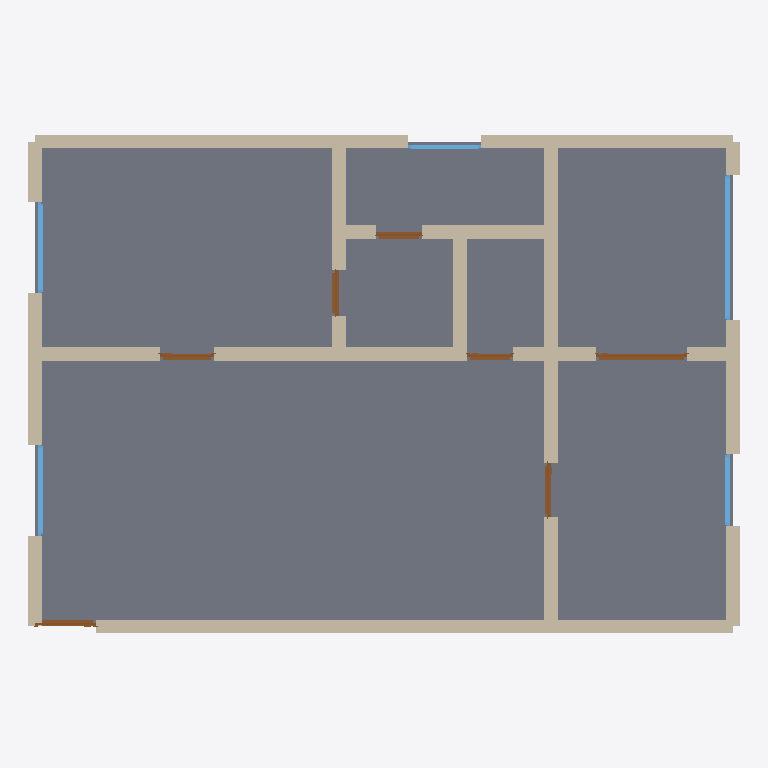
Plan cut of the same IFC building model at storey 'Ground Floor' (level 0.00 m, cut at 1.40 m), seen from above with north up, elements coloured by IFC class: 27 walls (beige), 7 doors (brown), 5 windows (light blue), 1 slab (grey). Cut surfaces are drawn darker.
Extent 11.7 m × 8.2 m × 2.9 m (x, y, z). Storeys (1): Ground Floor at 0.00 m. Elements (40): 27 IfcWall, 7 IfcDoor, 5 IfcWindow, 1 IfcSlab.

HEADER;
FILE_DESCRIPTION(('ViewDefinition[DesignTransferView]'),'2;1');
FILE_NAME('/dev/null','2026-05-05T15:30:20+05:30',(''),(''),'IfcOpenShell 0.8.5','IfcOpenShell 0.8.5','Nobody');
FILE_SCHEMA(('IFC4'));
ENDSEC;
DATA;
#1=IFCPROJECT('2AFx8aoAXBbBd5JuCmOmHu',$,'A 2BHK Vastu-compliant apartment with kitchen in the southea',$,$,$,$,(#10),#5);
#12=IFCSITE('3UHT8OShfAsPNQ2TTblpxv',$,'Site',$,$,$,$,$,$,$,$,$,$,$);
#13=IFCBUILDING('2bJ7zvK7j3CP6V2Pc6ji3U',$,'Building',$,$,$,$,$,$,$,$,$);
#16=IFCBUILDINGSTOREY('0DcT_EAITEseknW90yLkC8',$,'Ground Floor',$,$,#22,$,$,$,$);
#1671=IFCSLAB('0FYwxbWM94NAw1zUiDSMdY',$,'Floor',$,$,#1688,#1683,$,.FLOOR.);
#23=IFCWALL('1YBbvV4rL3$OZjXpd1YSp$',$,'Exterior Wall',$,$,#45,#39,$,$);
#134=IFCWALL('12bzhNnB5ENgMBdYMMAoGh',$,'Exterior Wall',$,$,#155,#150,$,$);
#112=IFCWALL('0HLx1yd$j0PfkP46oK$5Uo',$,'Exterior Wall',$,$,#133,#128,$,$);
#178=IFCWALL('2M155Y6HvFBu0dIP6BBK48',$,'Exterior Wall',$,$,#199,#194,$,$);
#68=IFCWALL('2agQrzuOP4rffeNxWOfR55',$,'Exterior Wall',$,$,#89,#84,$,$);
#266=IFCWALL('1M2_yy$6TEN9KuDIZy8gW9',$,'Interior Wall',$,$,#287,#282,$,$);
#310=IFCWALL('2XbX$ZJGv0hgUkIOk6Ansc',$,'Interior Wall',$,$,#331,#326,$,$);
#288=IFCWALL('1fXSotKJr5whAtI7DPko3Y',$,'Interior Wall',$,$,#309,#304,$,$);
#486=IFCWALL('09F47iJbzEUhOX2A7lrwt0',$,'Interior Wall',$,$,#507,#502,$,$);
#552=IFCWALL('2k2o78GXL28fzp9jeBhxla',$,'Interior Wall',$,$,#573,#568,$,$);
#244=IFCWALL('0rIWlp0nf1xPB$B5Iarqp_',$,'Interior Wall',$,$,#265,#260,$,$);
#222=IFCWALL('1lamQBNiX7N9kcxAbtnz4z',$,'Interior Wall',$,$,#243,#238,$,$);
#46=IFCWALL('3uw85LCf1B0uwVPJuEkeGx',$,'Exterior Wall',$,$,#67,#62,$,$);
#200=IFCWALL('1X6x95zlr9_fcIbVO5he49',$,'Exterior Wall',$,$,#221,#216,$,$);
#574=IFCWALL('3LEguylJD2S9eb2OnqJ50m',$,'Interior Wall',$,$,#595,#590,$,$);
#464=IFCWALL('1DBI3ngxDEDfK1IEgNjJkz',$,'Interior Wall',$,$,#485,#480,$,$);
#596=IFCWALL('23UA23jcX0fvmQ$vD4OnMF',$,'Interior Wall',$,$,#617,#612,$,$);
#156=IFCWALL('20Mx4uVWL5aPigEiBm9hQ2',$,'Exterior Wall',$,$,#177,#172,$,$);
#1433=IFCWINDOW('1poM86CSD5M9zY9S_gwdtQ',$,'Window',$,$,#1487,#1482,$,1.2,2.4,$,$,$);
#398=IFCWALL('2SNSasZTbFeQVmy$iI2nLM',$,'Interior Wall',$,$,#419,#414,$,$);
#376=IFCWALL('3t5QnL0Hz8fQiZPy7uSZMp',$,'Interior Wall',$,$,#397,#392,$,$);
#1128=IFCDOOR('0NWE82ij90MhhipeY4MrZ3',$,'Door',$,$,#1212,#1207,$,2.1,1.5,$,$,$);
#442=IFCWALL('1$3zriYqr1CglnCLEUrBYk',$,'Interior Wall',$,$,#463,#458,$,$);
#332=IFCWALL('3yXAKfh711WwLPWQHql9gN',$,'Interior Wall',$,$,#353,#348,$,$);
#508=IFCWALL('0M8mT06gn9YemPBsjwJROC',$,'Interior Wall',$,$,#529,#524,$,$);
#90=IFCWALL('0xginSBB52JPqA7thF_Sg7',$,'Exterior Wall',$,$,#111,#106,$,$);
#1323=IFCWINDOW('1CvFQ58CLDvhXsc_tMwsPm',$,'Window',$,$,#1377,#1372,$,1.2,1.5,$,$,$);
#1268=IFCWINDOW('29OixFzubBVRRZfPGNZ3A6',$,'Window',$,$,#1322,#1317,$,1.2,1.5,$,$,$);
#420=IFCWALL('3Lx8sMSCr4RQMe3hYFsf2_',$,'Interior Wall',$,$,#441,#436,$,$);
#530=IFCWALL('1Mob4aNez7YRjfmWIrWcSV',$,'Interior Wall',$,$,#551,#546,$,$);
#1213=IFCWINDOW('15S3MWixD1ouSPQQ6GsnFP',$,'Window',$,$,#1267,#1262,$,1.2,1.2,$,$,$);
#618=IFCDOOR('3Qi5vcOO59peuUPT23lWgB',$,'Door',$,$,#702,#697,$,2.1,1.0,$,$,$);
#703=IFCDOOR('3EXPUnGHb1XuqQsSGB2EnB',$,'Door',$,$,#787,#782,$,2.1,0.9,$,$,$);
#788=IFCDOOR('0X0$$fmLDEPeV7rF8zZwkf',$,'Door',$,$,#872,#867,$,2.1,0.9,$,$,$);
#873=IFCDOOR('0RSQAsDU17tvrRD7qTQbde',$,'Door',$,$,#957,#952,$,2.1,0.75,$,$,$);
#1043=IFCDOOR('2Kq3j1g8PCdQ$rE7rHLJVI',$,'Door',$,$,#1127,#1122,$,2.1,0.75,$,$,$);
#1378=IFCWINDOW('3dT5PpAoz0lvOwx4eslh20',$,'Window',$,$,#1432,#1427,$,1.2,1.2,$,$,$);
#958=IFCDOOR('168uK6_Br9SA0ojylEGSBL',$,'Door',$,$,#1042,#1037,$,2.1,0.75,$,$,$);
#354=IFCWALL('2_WUE5SHr0qeHLNTE1wtxv',$,'Interior Wall',$,$,#375,#370,$,$);
ENDSEC;
